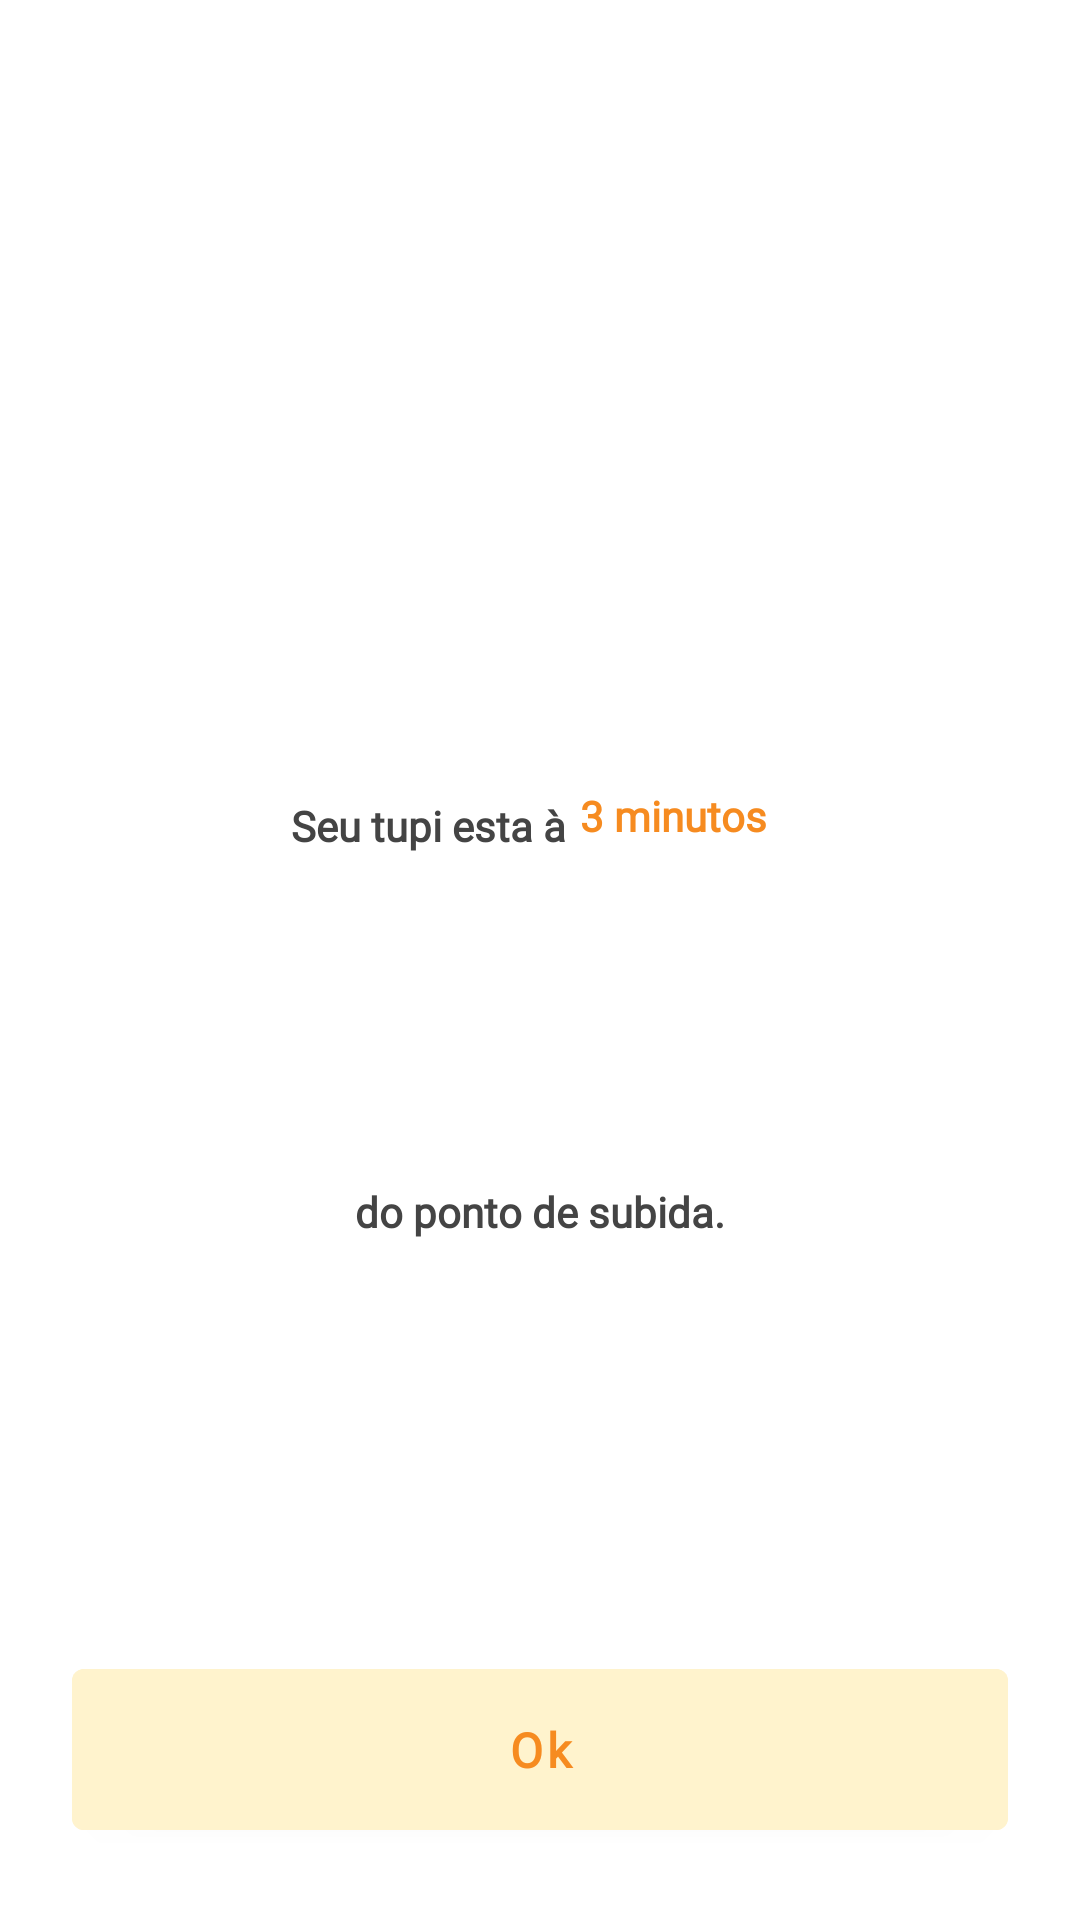

Produce the Android XML layout that renders to this screen, including the resource entries it uses.
<!-- AndroidManifest.xml: application theme Theme.Tupi -->
<!-- res/layout/dialog_tempo_motorista.xml -->
<?xml version="1.0" encoding="utf-8"?>
<androidx.constraintlayout.widget.ConstraintLayout xmlns:android="http://schemas.android.com/apk/res/android"
    xmlns:app="http://schemas.android.com/apk/res-auto"
    xmlns:tools="http://schemas.android.com/tools"
    android:id="@+id/linear_layout_premio_sucesso"
    android:layout_width="match_parent"
    android:layout_height="200dp"
    android:layout_marginTop="16dp"
    android:orientation="vertical"
    tools:layout_editor_absoluteX="16dp">


    <TextView
        android:id="@+id/dialogTextView"
        android:layout_width="wrap_content"
        android:layout_height="wrap_content"
        android:fontFamily="@font/ubuntu_bold"
        android:gravity="center"
        android:text="Seu tupi esta à"

        android:textFontWeight="900"
        app:layout_constraintBottom_toTopOf="@+id/dialogButton"
        app:layout_constraintEnd_toEndOf="parent"
        app:layout_constraintHorizontal_bias="0.361"
        app:layout_constraintStart_toStartOf="parent"
        app:layout_constraintTop_toTopOf="parent" />

    <TextView
        android:id="@+id/dialogTextView2"
        android:layout_width="wrap_content"
        android:layout_height="wrap_content"
        android:fontFamily="@font/ubuntu_bold"
        android:gravity="center"
        android:text="3 minutos"
        android:textColor="#F68B20"
        android:textFontWeight="900"
        app:layout_constraintBottom_toTopOf="@+id/dialogButton"
        app:layout_constraintEnd_toEndOf="parent"
        app:layout_constraintHorizontal_bias="0.043"
        app:layout_constraintStart_toEndOf="@+id/dialogTextView"
        app:layout_constraintTop_toTopOf="parent"
        app:layout_constraintVertical_bias="0.494" />

    <TextView
        android:id="@+id/dialogTextView3"
        android:layout_width="wrap_content"
        android:layout_height="wrap_content"
        android:layout_marginBottom="24dp"
        android:fontFamily="@font/ubuntu_bold"
        android:gravity="center"
        android:text="do ponto de subida."
        android:textFontWeight="900"
        app:layout_constraintBottom_toTopOf="@+id/dialogButton"
        app:layout_constraintEnd_toEndOf="parent"
        app:layout_constraintHorizontal_bias="0.498"
        app:layout_constraintStart_toStartOf="parent"
        app:layout_constraintTop_toBottomOf="@+id/dialogTextView2" />

    <com.google.android.material.button.MaterialButton
        android:id="@+id/dialogButton"
        android:layout_width="match_parent"
        android:layout_height="wrap_content"
        android:layout_gravity="bottom"
        android:backgroundTint="#FFF3CD"
        android:fontFamily="@font/ubuntu_bold"
        android:text="Ok"
        android:padding="16dp"
        android:layout_margin="24dp"
        android:textAllCaps="false"
        android:textColor="#F68B20"
        android:textFontWeight="900"
        android:textSize="16dp"
        app:layout_constraintBottom_toBottomOf="parent"
        app:layout_constraintEnd_toEndOf="parent"
        app:layout_constraintStart_toStartOf="parent" />


</androidx.constraintlayout.widget.ConstraintLayout>
<!-- resources referenced by this layout -->
<resources>
  <style name="Theme.Tupi" parent="Theme.MaterialComponents.Light.DarkActionBar">
          
          <item name="colorPrimary">@color/primary</item>
          <item name="colorPrimaryDark">@color/primary</item>
          <item name="colorPrimaryVariant">@color/primary</item>
          <item name="colorOnPrimary">@color/white</item>
  
          <item name="colorSecondary">@color/primary</item>
          <item name="colorSecondaryVariant">@color/primary</item>
          <item name="colorOnSecondary">@color/white</item>
  
          <item name="colorAccent">@color/teal_200</item>
  
          <item name="fontFamily">@font/ubuntu</item>
          <item name="android:textColor">@color/text_color</item>
          <item name="android:statusBarColor" tools:targetApi="l">@color/primary</item>
      </style>
  <color name="primary">#16163F</color>
  <color name="white">#FFFFFFFF</color>
  <color name="teal_200">#FF03DAC5</color>
  <color name="text_color">#444444</color>
</resources>
